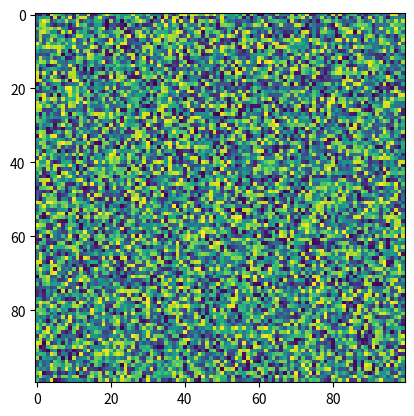

Recreate this plot in Python.
import matplotlib.pyplot as plt
import numpy as np
X = np.random.rand(100, 100)
plt.imshow(X, filterrad=4.0, resample=None, filternorm=True, cmap='viridis', interpolation_stage=None)
